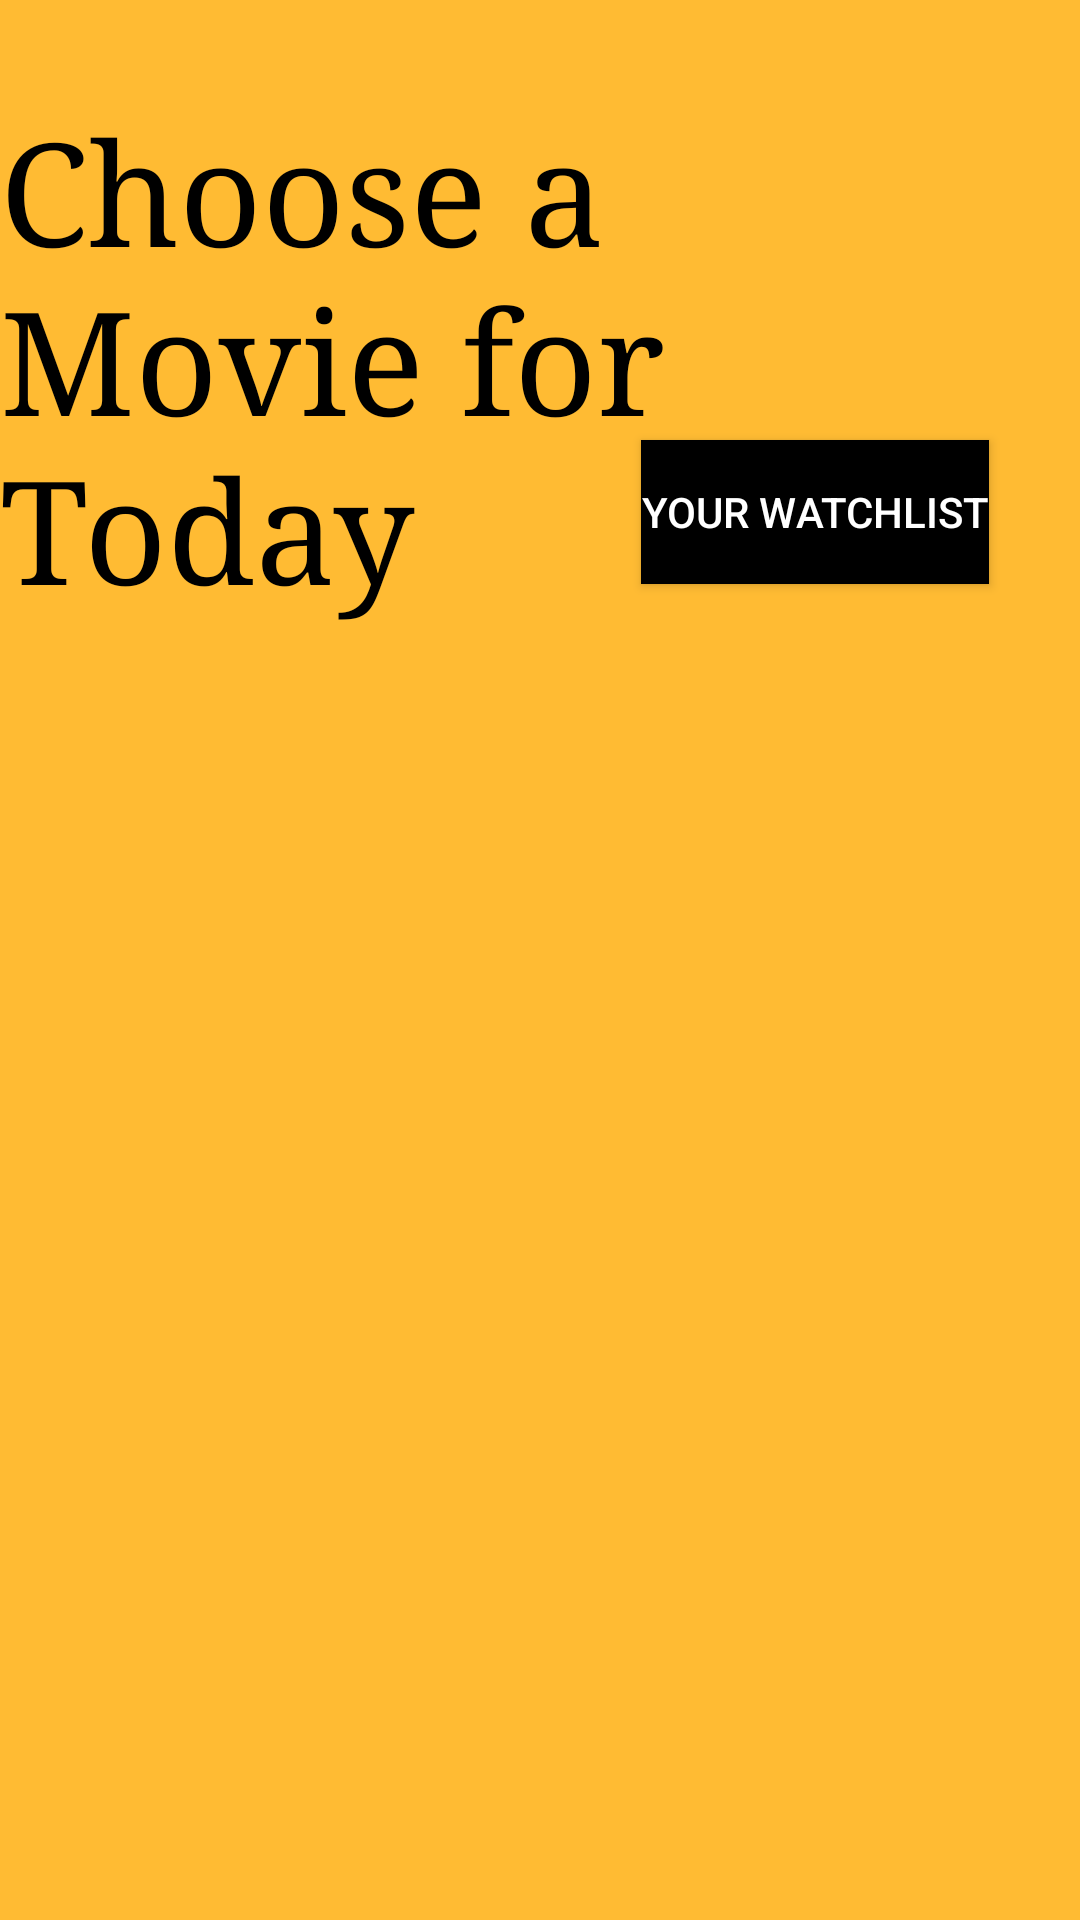

This screen was rendered from an Android layout file. Write that file and the resources it references.
<!-- AndroidManifest.xml: application theme Theme.MovieApp10 -->
<!-- res/layout/activity_movie_list.xml -->
<?xml version="1.0" encoding="utf-8"?>
<androidx.constraintlayout.widget.ConstraintLayout xmlns:android="http://schemas.android.com/apk/res/android"
    xmlns:app="http://schemas.android.com/apk/res-auto"
    xmlns:tools="http://schemas.android.com/tools"
    android:layout_width="match_parent"
    android:layout_height="match_parent"
    android:background="@android:color/holo_orange_light"
    tools:context=".MovieListActivity">

    
    <TextView
        android:id="@+id/header"
        android:layout_width="match_parent"
        android:layout_height="wrap_content"
        android:layout_marginTop="32dp"
        android:layout_marginRight="16dp"
        android:fontFamily="serif"
        android:text="Choose a Movie for Today"
        android:textColor="@color/black"
        android:textSize="48sp"
        app:layout_constraintEnd_toEndOf="parent"
        app:layout_constraintTop_toTopOf="parent" />



    <Button
        android:id="@+id/buttonGoWatchlist"
        android:layout_width="wrap_content"
        android:layout_height="wrap_content"
        android:background="@color/black"
        android:text="your watchlist"
        android:textColor="@color/white"
        app:layout_constraintBottom_toBottomOf="@+id/header"
        app:layout_constraintEnd_toEndOf="parent"
        app:layout_constraintHorizontal_bias="0.876"
        app:layout_constraintStart_toStartOf="parent"
        app:layout_constraintTop_toTopOf="parent"
        app:layout_constraintVertical_bias="0.922" />

    <androidx.recyclerview.widget.RecyclerView
        android:id="@+id/recyclerView"
        android:layout_width="match_parent"
        android:layout_height="wrap_content"
        android:layout_marginBottom="50dp"
        app:layout_behavior="com.google.android.material.appbar.AppBarLayout$ScrollingViewBehavior"
        app:layout_constraintBottom_toBottomOf="parent"
        app:layout_constraintEnd_toEndOf="parent"
        app:layout_constraintStart_toStartOf="parent"
        app:layout_constraintTop_toBottomOf="@+id/header" />

</androidx.constraintlayout.widget.ConstraintLayout>
<!-- resources referenced by this layout -->
<resources>
  <color name="black">#FF000000</color>
  <color name="white">#FFFFFFFF</color>
  <style name="Theme.MovieApp10" parent="Theme.AppCompat.DayNight.DarkActionBar">
          
          <item name="colorPrimary">@color/black</item>
          <item name="color">@color/purple_700</item>
          <item name="colorAccent">@color/white</item>
          <item name="android:navigationBarColor" tools:ignore="NewApi">@color/black</item>
          
  
          
  
          
      </style>
  <color name="purple_700">#FF3700B3</color>
</resources>
